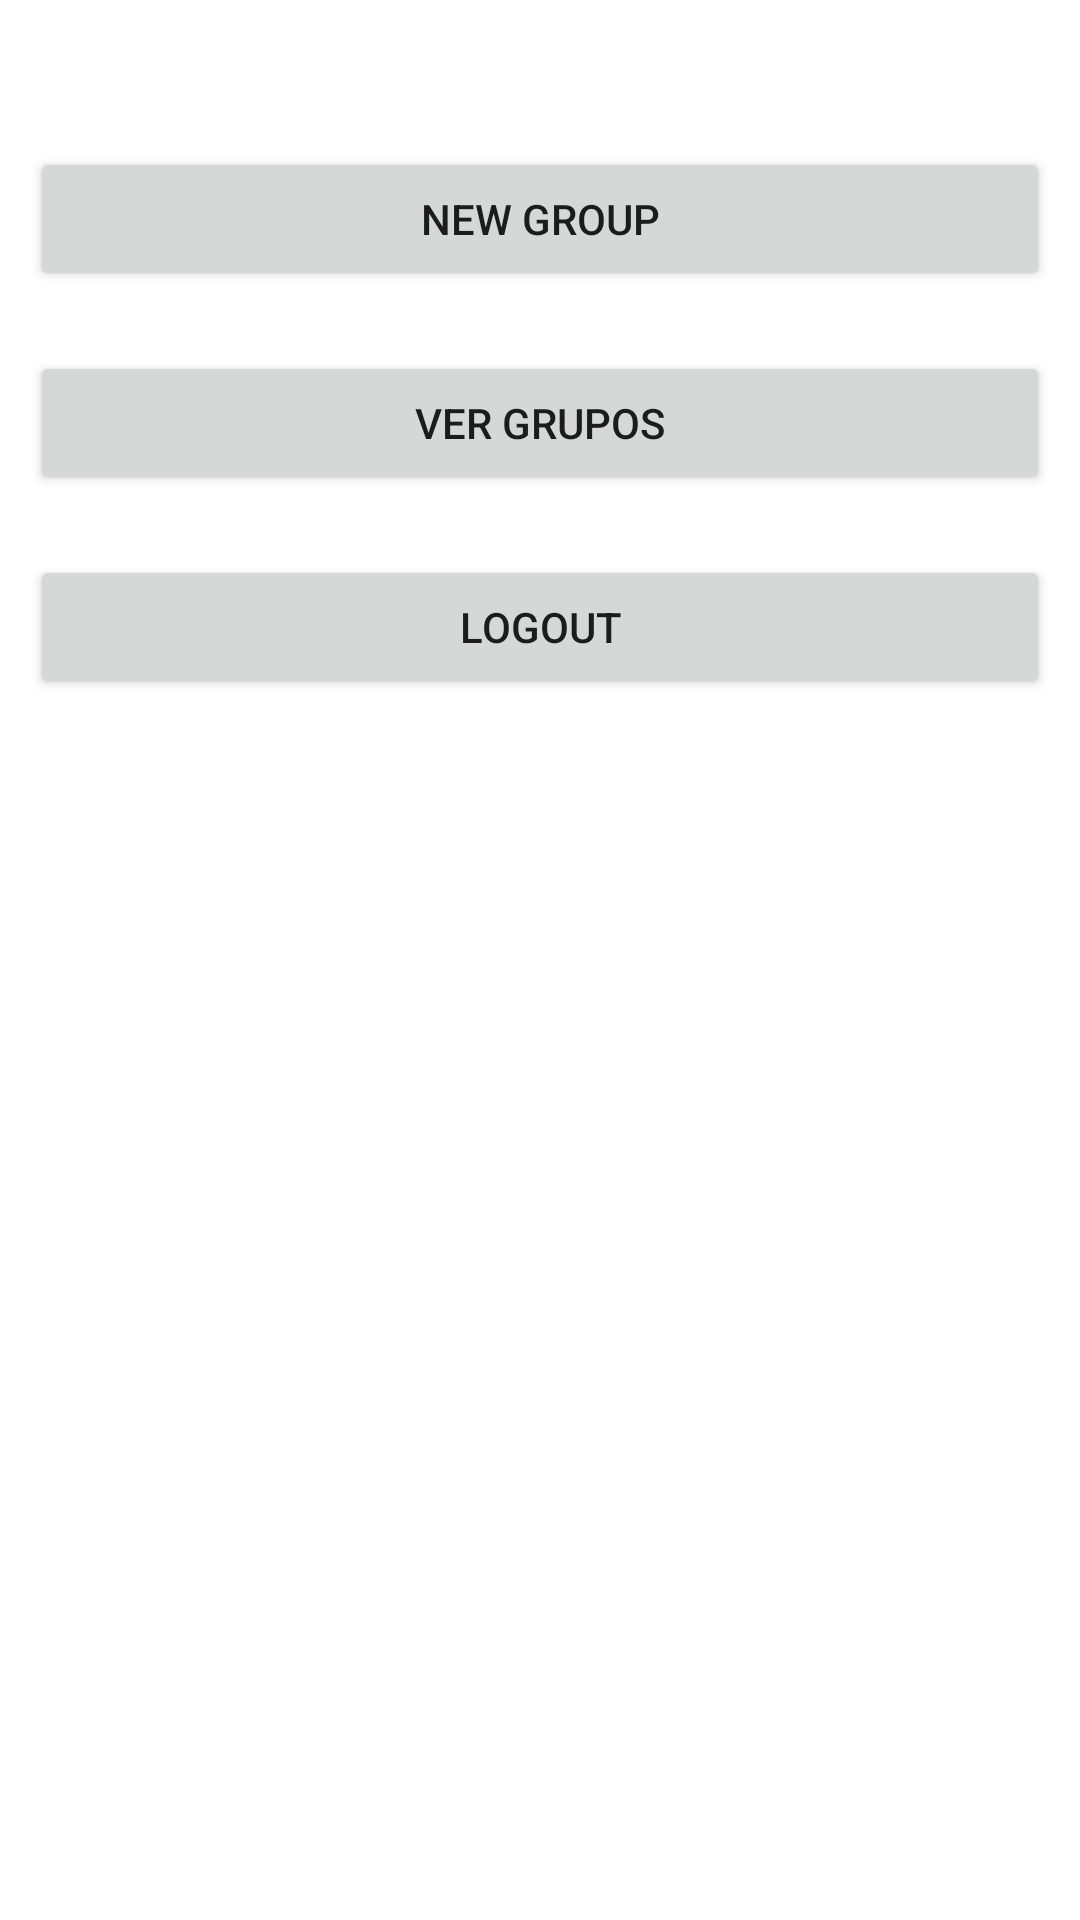

Reconstruct the res/layout file that produces this screen, plus the resources it refers to.
<!-- AndroidManifest.xml: application theme Theme.Cursokotlin -->
<!-- res/layout/activity_main.xml -->
<?xml version="1.0" encoding="utf-8"?>
<LinearLayout
    xmlns:android="http://schemas.android.com/apk/res/android"
    xmlns:app="http://schemas.android.com/apk/res-auto"
    xmlns:tools="http://schemas.android.com/tools"
    android:layout_width="match_parent"
    android:layout_height="match_parent"
    android:orientation="vertical"
    tools:context=".MainActivity">

    <TextView
        android:id="@+id/idTVRetriveData"
        android:layout_width="match_parent"
        android:layout_height="wrap_content"
        android:gravity="center"
        android:layout_margin="10dp" />

    <Button
        android:onClick="createGroup"
        android:layout_width="match_parent"
        android:layout_height="wrap_content"
        android:layout_margin="10dp"
        android:text="New Group" />

    <Button
        android:onClick="gotoListGroupView"
        android:layout_width="match_parent"
        android:layout_height="wrap_content"
        android:layout_margin="10dp"
        android:text="Ver Grupos" />

    <Button
        android:onClick="logout"
        android:layout_width="match_parent"
        android:layout_height="wrap_content"
        android:layout_margin="10dp"
        android:text="Logout" />

</LinearLayout>
<!-- resources referenced by this layout -->
<resources>
  <style name="Theme.Cursokotlin" parent="Theme.MaterialComponents.DayNight.DarkActionBar">
          
          <item name="colorPrimary">@color/purple_500</item>
          <item name="colorPrimaryVariant">@color/purple_700</item>
          <item name="colorOnPrimary">@color/white</item>
          
          <item name="colorSecondary">@color/teal_200</item>
          <item name="colorSecondaryVariant">@color/teal_700</item>
          <item name="colorOnSecondary">@color/black</item>
          
          <item name="android:statusBarColor" tools:targetApi="l">?attr/colorPrimaryVariant</item>
          
      </style>
  <!-- not gathered from this repository: default colours our renderer supplied (Android Studio template values) -->
  <color name="purple_500">#FF6200EE</color>
  <color name="purple_700">#FF3700B3</color>
  <color name="teal_200">#FF03DAC5</color>
  <color name="teal_700">#FF018786</color>
  <color name="black">#FF000000</color>
  <color name="white">#FFFFFFFF</color>
</resources>
